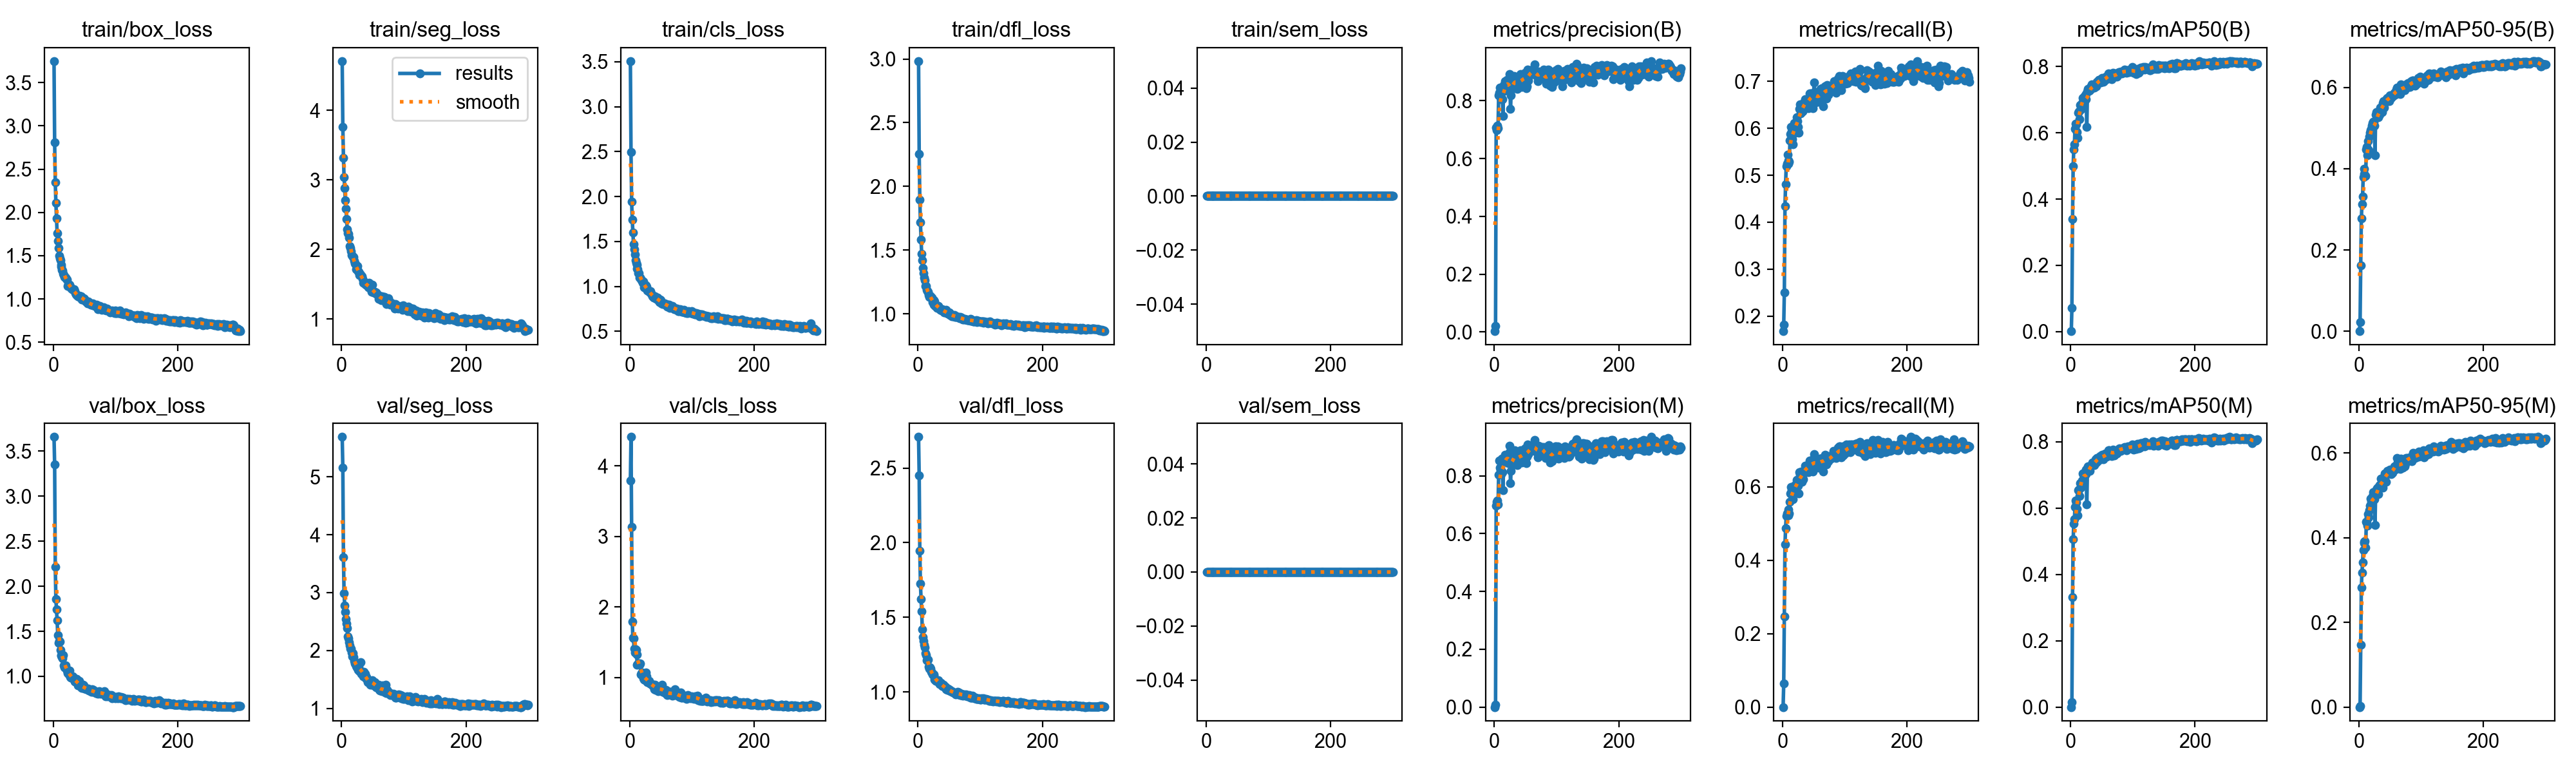

The table this chart was drawn from, first rows:
epoch, time, train/box_loss, train/seg_loss, train/cls_loss, train/dfl_loss, train/sem_loss, metrics/precision(B), metrics/recall(B), metrics/mAP50(B), metrics/mAP50-95(B), metrics/precision(M), metrics/recall(M), metrics/mAP50(M), metrics/mAP50-95(M), val/box_loss, val/seg_loss, val/cls_loss, val/dfl_loss, val/sem_loss, lr/pg0, lr/pg1, lr/pg2
1, 18.09, 3.749, 4.708, 3.508, 2.984, 0, 0.00304, 0.1678, 0.00156, 0.00041, 0, 0, 0, 0, 3.658, 5.691, 3.795, 2.708, 0, 0.0003256, 0.0003256, 0.06777
2, 31.98, 2.811, 3.765, 2.494, 2.256, 0, 0.02042, 0.1811, 0.07137, 0.02278, 0.0072, 0.06387, 0.0154, 0.00175, 3.351, 5.165, 4.409, 2.449, 0, 0.0006567, 0.0006567, 0.03477
3, 46.32, 2.351, 3.32, 1.941, 1.897, 0, 0.7071, 0.2509, 0.3389, 0.1627, 0.6964, 0.247, 0.3321, 0.1465, 2.217, 3.614, 3.131, 1.945, 0, 0.0009857, 0.0009857, 0.001761
4, 60.57, 2.11, 3.042, 1.744, 1.717, 0, 0.699, 0.4339, 0.4989, 0.278, 0.7091, 0.4442, 0.5056, 0.2823, 1.859, 2.992, 1.793, 1.726, 0, 0.0009901, 0.0009901, 0.0009901
5, 74.84, 1.929, 2.879, 1.601, 1.582, 0, 0.7138, 0.4814, 0.5498, 0.3121, 0.7136, 0.4868, 0.5528, 0.3176, 1.745, 2.773, 1.566, 1.624, 0, 0.0009868, 0.0009868, 0.0009868
6, 88.5, 1.758, 2.702, 1.47, 1.471, 0, 0.7058, 0.5195, 0.5661, 0.3323, 0.7006, 0.5214, 0.5669, 0.3416, 1.62, 2.666, 1.557, 1.54, 0, 0.0009835, 0.0009835, 0.0009835
7, 103.5, 1.673, 2.589, 1.415, 1.419, 0, 0.8173, 0.5253, 0.6115, 0.3797, 0.8029, 0.5281, 0.6039, 0.3708, 1.459, 2.54, 1.409, 1.42, 0, 0.0009802, 0.0009802, 0.0009802
8, 117.3, 1.589, 2.437, 1.353, 1.361, 0, 0.8284, 0.5443, 0.627, 0.4, 0.8532, 0.5264, 0.6233, 0.3898, 1.371, 2.459, 1.35, 1.369, 0, 0.0009769, 0.0009769, 0.0009769
9, 131.2, 1.503, 2.293, 1.288, 1.321, 0, 0.8454, 0.5319, 0.6257, 0.3866, 0.8274, 0.5391, 0.6161, 0.3867, 1.396, 2.382, 1.399, 1.344, 0, 0.0009736, 0.0009736, 0.0009736
10, 144.7, 1.472, 2.235, 1.259, 1.283, 0, 0.8126, 0.5249, 0.6015, 0.3833, 0.8191, 0.5224, 0.5983, 0.3914, 1.383, 2.242, 1.392, 1.316, 0, 0.0009703, 0.0009703, 0.0009703
11, 159.6, 1.448, 2.22, 1.244, 1.262, 0, 0.8049, 0.5291, 0.5847, 0.3823, 0.8057, 0.5272, 0.5776, 0.3763, 1.294, 2.209, 1.321, 1.299, 0, 0.000967, 0.000967, 0.000967
12, 173.1, 1.397, 2.166, 1.197, 1.216, 0, 0.8297, 0.5739, 0.661, 0.4467, 0.858, 0.5588, 0.6547, 0.437, 1.228, 2.144, 1.18, 1.262, 0, 0.0009637, 0.0009637, 0.0009637
13, 187, 1.376, 2.049, 1.193, 1.218, 0, 0.8039, 0.5882, 0.6636, 0.4531, 0.8124, 0.5821, 0.6556, 0.4358, 1.236, 2.087, 1.192, 1.248, 0, 0.0009604, 0.0009604, 0.0009604
14, 201, 1.336, 2.024, 1.147, 1.189, 0, 0.7471, 0.6028, 0.6419, 0.433, 0.7488, 0.5996, 0.637, 0.4284, 1.217, 2.029, 1.193, 1.212, 0, 0.0009571, 0.0009571, 0.0009571
15, 215.1, 1.329, 1.975, 1.146, 1.178, 0, 0.8536, 0.5939, 0.6836, 0.4682, 0.8495, 0.591, 0.6756, 0.4561, 1.201, 2.034, 1.197, 1.214, 0, 0.0009538, 0.0009538, 0.0009538
16, 228.7, 1.291, 1.914, 1.095, 1.17, 0, 0.8334, 0.5771, 0.6696, 0.4462, 0.8475, 0.5767, 0.6612, 0.4484, 1.236, 1.968, 1.175, 1.215, 0, 0.0009505, 0.0009505, 0.0009505
17, 243.2, 1.275, 1.906, 1.098, 1.147, 0, 0.8673, 0.5663, 0.679, 0.4798, 0.8717, 0.5663, 0.6739, 0.4644, 1.121, 1.896, 1.196, 1.168, 0, 0.0009472, 0.0009472, 0.0009472
18, 256.7, 1.255, 1.888, 1.082, 1.134, 0, 0.8512, 0.591, 0.6897, 0.4884, 0.8557, 0.5929, 0.6831, 0.476, 1.1, 1.958, 1.04, 1.158, 0, 0.0009439, 0.0009439, 0.0009439
19, 271.4, 1.256, 1.888, 1.065, 1.142, 0, 0.8582, 0.6114, 0.7056, 0.4954, 0.8625, 0.604, 0.7046, 0.4927, 1.123, 1.881, 1.061, 1.165, 0, 0.0009406, 0.0009406, 0.0009406
20, 285.2, 1.25, 1.831, 1.063, 1.139, 0, 0.8717, 0.6044, 0.7058, 0.4976, 0.8723, 0.6006, 0.6999, 0.4848, 1.119, 1.821, 1.072, 1.155, 0, 0.0009373, 0.0009373, 0.0009373
21, 298.9, 1.23, 1.796, 1.039, 1.126, 0, 0.8608, 0.5901, 0.7056, 0.5057, 0.8666, 0.591, 0.6997, 0.4867, 1.087, 1.774, 1.025, 1.135, 0, 0.000934, 0.000934, 0.000934
22, 313.1, 1.225, 1.793, 1.054, 1.127, 0, 0.8538, 0.6126, 0.7117, 0.5121, 0.8443, 0.6091, 0.7039, 0.498, 1.061, 1.771, 0.9868, 1.132, 0, 0.0009307, 0.0009307, 0.0009307
23, 326.5, 1.152, 1.711, 0.9889, 1.091, 0, 0.8591, 0.6234, 0.7127, 0.5157, 0.8554, 0.6196, 0.711, 0.5082, 1.036, 1.727, 0.9666, 1.117, 0, 0.0009274, 0.0009274, 0.0009274
24, 341.2, 1.174, 1.755, 1.015, 1.101, 0, 0.8921, 0.6148, 0.7167, 0.516, 0.9041, 0.6139, 0.7155, 0.5043, 1.045, 1.702, 0.9707, 1.116, 0, 0.0009241, 0.0009241, 0.0009241
25, 354.4, 1.156, 1.762, 0.9812, 1.071, 0, 0.8759, 0.6034, 0.7012, 0.5054, 0.8804, 0.6034, 0.7014, 0.4909, 1.022, 1.753, 0.9589, 1.11, 0, 0.0009208, 0.0009208, 0.0009208
26, 367.8, 1.163, 1.684, 1.008, 1.105, 0, 0.7721, 0.5901, 0.6178, 0.433, 0.7743, 0.582, 0.6103, 0.4299, 1.067, 1.744, 1.064, 1.115, 0, 0.0009175, 0.0009175, 0.0009175
27, 381.2, 1.142, 1.687, 0.9939, 1.096, 0, 0.8186, 0.6416, 0.7248, 0.5328, 0.8174, 0.6406, 0.7206, 0.5073, 0.9955, 1.666, 1.015, 1.083, 0, 0.0009142, 0.0009142, 0.0009142
28, 394.9, 1.13, 1.676, 0.956, 1.063, 0, 0.839, 0.6511, 0.733, 0.5392, 0.849, 0.6339, 0.7255, 0.5144, 0.9839, 1.722, 0.9314, 1.081, 0, 0.0009109, 0.0009109, 0.0009109
29, 408.4, 1.12, 1.632, 0.9506, 1.069, 0, 0.8457, 0.6321, 0.7276, 0.5354, 0.8376, 0.633, 0.7244, 0.5162, 0.9823, 1.644, 0.9373, 1.075, 0, 0.0009076, 0.0009076, 0.0009076
30, 422.3, 1.114, 1.653, 0.9536, 1.056, 0, 0.8672, 0.6406, 0.7271, 0.5316, 0.8489, 0.6427, 0.7232, 0.5185, 1.002, 1.654, 0.9363, 1.078, 0, 0.0009043, 0.0009043, 0.0009043
31, 435.8, 1.112, 1.629, 0.9359, 1.048, 0, 0.8651, 0.6358, 0.7277, 0.5275, 0.8781, 0.6139, 0.7116, 0.5026, 1.001, 1.799, 0.9474, 1.076, 0, 0.000901, 0.000901, 0.000901
32, 449.7, 1.107, 1.623, 0.9401, 1.063, 0, 0.8847, 0.6362, 0.7378, 0.5376, 0.878, 0.6311, 0.7282, 0.5216, 0.9686, 1.597, 0.9161, 1.07, 0, 0.0008977, 0.0008977, 0.0008977
33, 462.8, 1.114, 1.611, 0.9443, 1.062, 0, 0.8589, 0.6385, 0.7319, 0.5335, 0.887, 0.6215, 0.7269, 0.5241, 0.9728, 1.62, 0.9151, 1.077, 0, 0.0008944, 0.0008944, 0.0008944
34, 477, 1.088, 1.579, 0.9146, 1.049, 0, 0.865, 0.6549, 0.7457, 0.551, 0.8557, 0.6386, 0.7288, 0.5247, 0.9462, 1.6, 0.9004, 1.062, 0, 0.0008911, 0.0008911, 0.0008911
35, 490.4, 1.069, 1.519, 0.9109, 1.043, 0, 0.8814, 0.6463, 0.7382, 0.551, 0.8824, 0.6437, 0.7377, 0.5398, 0.9431, 1.546, 0.8933, 1.053, 0, 0.0008878, 0.0008878, 0.0008878
36, 505.3, 1.052, 1.536, 0.8916, 1.031, 0, 0.8632, 0.6619, 0.7382, 0.5444, 0.8672, 0.6578, 0.7301, 0.5199, 0.9705, 1.629, 0.8967, 1.058, 0, 0.0008845, 0.0008845, 0.0008845
37, 518, 1.048, 1.532, 0.8956, 1.035, 0, 0.84, 0.6607, 0.7374, 0.5402, 0.8376, 0.6588, 0.7335, 0.5303, 0.9689, 1.581, 0.8795, 1.061, 0, 0.0008812, 0.0008812, 0.0008812
38, 531.4, 1.035, 1.499, 0.8716, 1.027, 0, 0.8596, 0.6539, 0.7368, 0.5522, 0.8541, 0.6463, 0.7302, 0.5178, 0.9324, 1.595, 0.8962, 1.048, 0, 0.0008779, 0.0008779, 0.0008779
39, 545, 1.034, 1.497, 0.8791, 1.034, 0, 0.8629, 0.6511, 0.7439, 0.561, 0.8553, 0.6454, 0.7357, 0.5318, 0.8973, 1.523, 0.8345, 1.039, 0, 0.0008746, 0.0008746, 0.0008746
40, 559.2, 1.033, 1.494, 0.8845, 1.029, 0, 0.8741, 0.6559, 0.7475, 0.5661, 0.8774, 0.6551, 0.7464, 0.5422, 0.9089, 1.537, 0.8827, 1.039, 0, 0.0008713, 0.0008713, 0.0008713
41, 572.8, 1.025, 1.487, 0.8868, 1.024, 0, 0.8498, 0.6549, 0.7396, 0.5501, 0.8671, 0.6529, 0.738, 0.5414, 0.9498, 1.496, 0.8939, 1.049, 0, 0.000868, 0.000868, 0.000868
42, 587, 1.039, 1.471, 0.8649, 1.013, 0, 0.8917, 0.6435, 0.7542, 0.5652, 0.8875, 0.6397, 0.7508, 0.5525, 0.9049, 1.456, 0.8223, 1.035, 0, 0.0008647, 0.0008647, 0.0008647
43, 600.8, 1.029, 1.46, 0.8599, 1.016, 0, 0.8731, 0.6624, 0.7505, 0.5658, 0.8681, 0.6559, 0.7412, 0.5456, 0.9047, 1.483, 0.8666, 1.032, 0, 0.0008614, 0.0008614, 0.0008614
44, 614.8, 1.033, 1.516, 0.8664, 1.02, 0, 0.8477, 0.6741, 0.7507, 0.5646, 0.846, 0.6721, 0.7459, 0.5327, 0.9093, 1.457, 0.8514, 1.033, 0, 0.0008581, 0.0008581, 0.0008581
45, 628.3, 1.027, 1.472, 0.871, 1.029, 0, 0.8618, 0.6711, 0.7588, 0.5731, 0.8586, 0.6683, 0.7517, 0.552, 0.8759, 1.426, 0.8348, 1.017, 0, 0.0008548, 0.0008548, 0.0008548
46, 642.3, 0.9935, 1.437, 0.8446, 1.008, 0, 0.8784, 0.6747, 0.7596, 0.575, 0.8736, 0.6635, 0.7523, 0.5579, 0.8693, 1.41, 0.8056, 1.017, 0, 0.0008515, 0.0008515, 0.0008515
47, 656, 1.006, 1.472, 0.8417, 1.01, 0, 0.8833, 0.6625, 0.7596, 0.5747, 0.8854, 0.6587, 0.7567, 0.5523, 0.8769, 1.458, 0.8396, 1.014, 0, 0.0008482, 0.0008482, 0.0008482
48, 670.1, 0.9959, 1.393, 0.8239, 0.999, 0, 0.8818, 0.6597, 0.7526, 0.5684, 0.8798, 0.6587, 0.7476, 0.5547, 0.9065, 1.472, 0.8184, 1.024, 0, 0.0008449, 0.0008449, 0.0008449
49, 684.5, 1.011, 1.494, 0.8498, 1.002, 0, 0.8974, 0.6435, 0.7571, 0.5663, 0.8957, 0.6416, 0.7512, 0.5537, 0.8987, 1.484, 0.8318, 1.017, 0, 0.0008416, 0.0008416, 0.0008416
50, 698.3, 0.9975, 1.4, 0.8477, 1.013, 0, 0.8851, 0.6756, 0.7652, 0.58, 0.8739, 0.6778, 0.7614, 0.5607, 0.8632, 1.457, 0.8321, 1.008, 0, 0.0008383, 0.0008383, 0.0008383
51, 712.7, 0.9827, 1.384, 0.81, 0.9882, 0, 0.8434, 0.6981, 0.7618, 0.5755, 0.8438, 0.6903, 0.7569, 0.5552, 0.8696, 1.392, 0.8519, 1.012, 0, 0.000835, 0.000835, 0.000835
52, 726.7, 0.9739, 1.387, 0.8176, 0.9911, 0, 0.8498, 0.6768, 0.7535, 0.5745, 0.8648, 0.6616, 0.7477, 0.5501, 0.8681, 1.419, 0.8917, 1.006, 0, 0.0008317, 0.0008317, 0.0008317
53, 741.1, 0.9721, 1.387, 0.8058, 0.9956, 0, 0.9073, 0.6549, 0.7551, 0.58, 0.9086, 0.6559, 0.7557, 0.5541, 0.8537, 1.448, 0.79, 1.004, 0, 0.0008284, 0.0008284, 0.0008284
54, 754.5, 0.971, 1.375, 0.8126, 0.9928, 0, 0.8834, 0.6673, 0.7612, 0.5794, 0.8803, 0.6662, 0.7557, 0.5533, 0.8594, 1.425, 0.8025, 1.003, 0, 0.0008251, 0.0008251, 0.0008251
55, 768.2, 0.9465, 1.363, 0.8064, 0.9815, 0, 0.8704, 0.6768, 0.7612, 0.5793, 0.8742, 0.6673, 0.7573, 0.5603, 0.8543, 1.358, 0.8065, 1.004, 0, 0.0008218, 0.0008218, 0.0008218
56, 781.8, 0.9707, 1.381, 0.8083, 0.9872, 0, 0.8877, 0.674, 0.7634, 0.5833, 0.8887, 0.6698, 0.7641, 0.5628, 0.8652, 1.376, 0.8008, 1.002, 0, 0.0008185, 0.0008185, 0.0008185
57, 795.2, 0.9521, 1.366, 0.7986, 0.9813, 0, 0.903, 0.6569, 0.7687, 0.5875, 0.8903, 0.6587, 0.7601, 0.5679, 0.843, 1.386, 0.7725, 0.9961, 0, 0.0008152, 0.0008152, 0.0008152
58, 808.7, 0.9562, 1.357, 0.8051, 0.9807, 0, 0.9001, 0.6578, 0.7616, 0.5819, 0.8922, 0.6521, 0.7553, 0.5612, 0.8514, 1.363, 0.8208, 0.9979, 0, 0.0008119, 0.0008119, 0.0008119
59, 822.6, 0.9456, 1.346, 0.7903, 0.9912, 0, 0.8998, 0.6591, 0.7666, 0.5881, 0.9038, 0.6536, 0.7625, 0.5636, 0.8407, 1.364, 0.8166, 0.9942, 0, 0.0008086, 0.0008086, 0.0008086
60, 836, 0.9301, 1.288, 0.7727, 0.9763, 0, 0.8925, 0.6768, 0.7696, 0.5945, 0.8853, 0.6778, 0.7662, 0.5712, 0.8349, 1.406, 0.747, 0.9933, 0, 0.0008053, 0.0008053, 0.0008053
... 240 more rows
